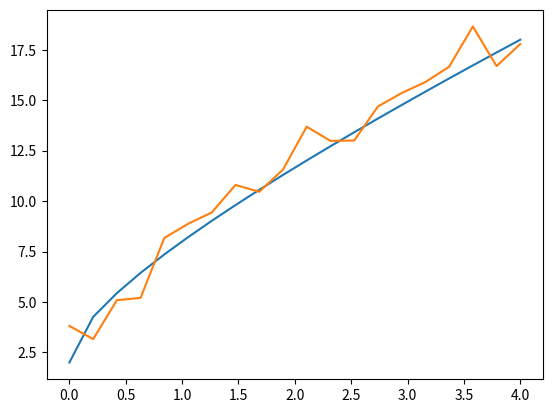

Reproduce this figure in Python.
import numpy as np
import matplotlib.pyplot as plt

xspace=np.linspace(0,4,20)

def f(x,a=2,b=4,c=2):
    return a*x+b*x**0.5+c


realization=np.tile(f(xspace)[:,np.newaxis],10000)

print(realization[:,:3])

noisyrealization=realization+np.random.normal(0,1,(len(xspace),10000))
print(noisyrealization[:,:3])


plt.plot(xspace,realization[:,0])

plt.plot(xspace,noisyrealization[:,0])

plt.show()
